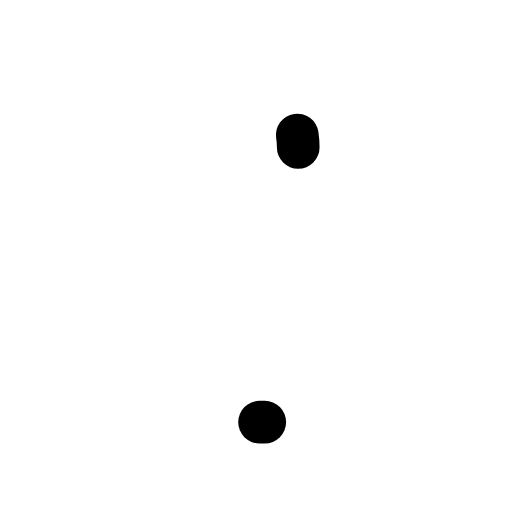
t = 0.00 s
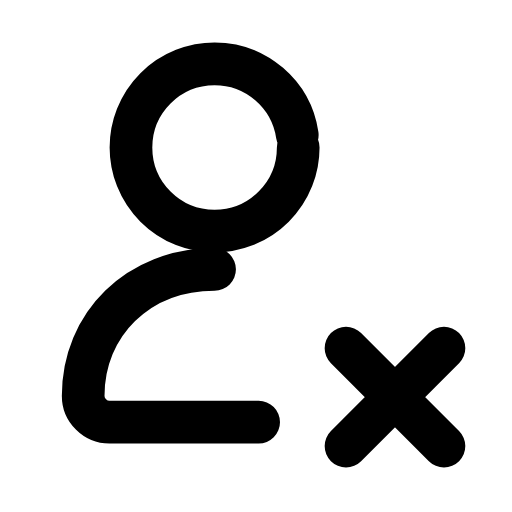
t = 0.31 s
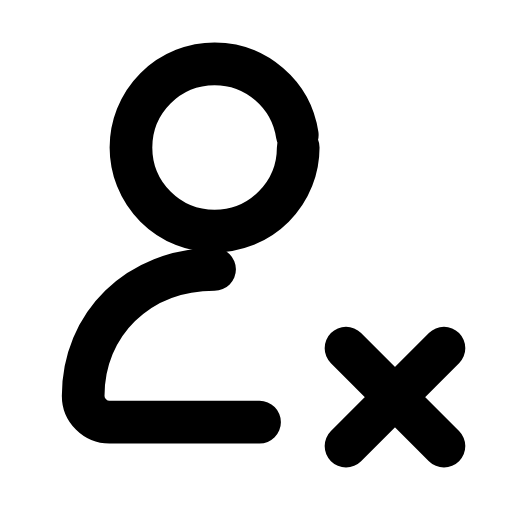
t = 0.60 s
t = 0.88 s: frame unchanged from t = 0.60 s, image omitted
t = 1.19 s: frame unchanged from t = 0.60 s, image omitted
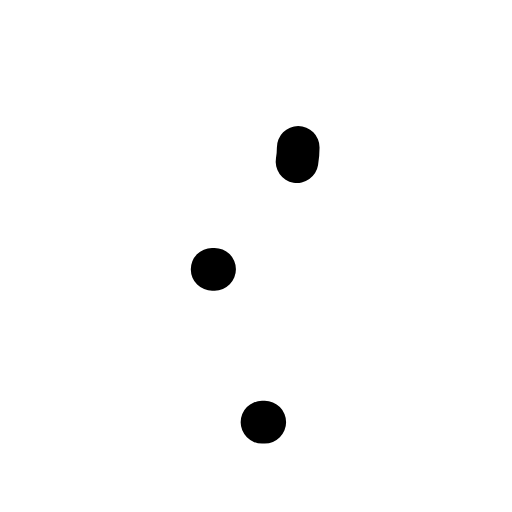
t = 1.51 s

The animated SVG that drew these frames (rendered in a browser with its animation timeline set to each time). Animation: 3 SMIL elements (animate=3); one cycle of 1.80 s, repeats indefinitely.

<svg xmlns="http://www.w3.org/2000/svg" width="24" height="24" viewBox="0 0 24 24" fill="none"><g transform="translate(-1.477 -2.273) scale(1.12)"><circle stroke="currentColor" stroke-width="1.786" stroke-linecap="round" stroke-linejoin="round" fill="none" cx="10.3" cy="8.2" r="3.5" pathLength="1" stroke-dasharray="1"><animate attributeName="stroke-dashoffset" values="1;1;0;0;0;0;1;1;1" keyTimes="0;0;0.189;0.45;0.6;0.774;0.9;0.9;1" dur="1.8s" repeatCount="indefinite" calcMode="spline" keySplines="0.16 1 0.3 1;0.16 1 0.3 1;0.16 1 0.3 1;0.16 1 0.3 1;0.16 1 0.3 1;0.16 1 0.3 1;0.16 1 0.3 1;0.16 1 0.3 1"/></circle><path stroke="currentColor" stroke-width="1.786" stroke-linecap="round" stroke-linejoin="round" fill="none" d="M10.3 13.3C7.1 13.3 4.8 15.6 4.8 18.6C4.8 19.2 5.3 19.7 5.9 19.7L12.4 19.7" pathLength="1" stroke-dasharray="1"><animate attributeName="stroke-dashoffset" values="1;1;0;0;0;0;1;1;1" keyTimes="0;0.0315;0.2205;0.45;0.6;0.753;0.879;0.9;1" dur="1.8s" repeatCount="indefinite" calcMode="spline" keySplines="0.16 1 0.3 1;0.16 1 0.3 1;0.16 1 0.3 1;0.16 1 0.3 1;0.16 1 0.3 1;0.16 1 0.3 1;0.16 1 0.3 1;0.16 1 0.3 1"/></path><path stroke="currentColor" stroke-width="1.786" stroke-linecap="round" stroke-linejoin="round" fill="none" d="M15.8 16.6L19.9 20.7M19.9 16.6L15.8 20.7" pathLength="1" stroke-dasharray="1"><animate attributeName="stroke-dashoffset" values="1;1;0;0;0;0;1;1;1" keyTimes="0;0.144;0.324;0.45;0.6;0.684;0.804;0.9;1" dur="1.8s" repeatCount="indefinite" calcMode="spline" keySplines="0.16 1 0.3 1;0.16 1 0.3 1;0.16 1 0.3 1;0.16 1 0.3 1;0.16 1 0.3 1;0.16 1 0.3 1;0.16 1 0.3 1;0.16 1 0.3 1"/></path></g></svg>
